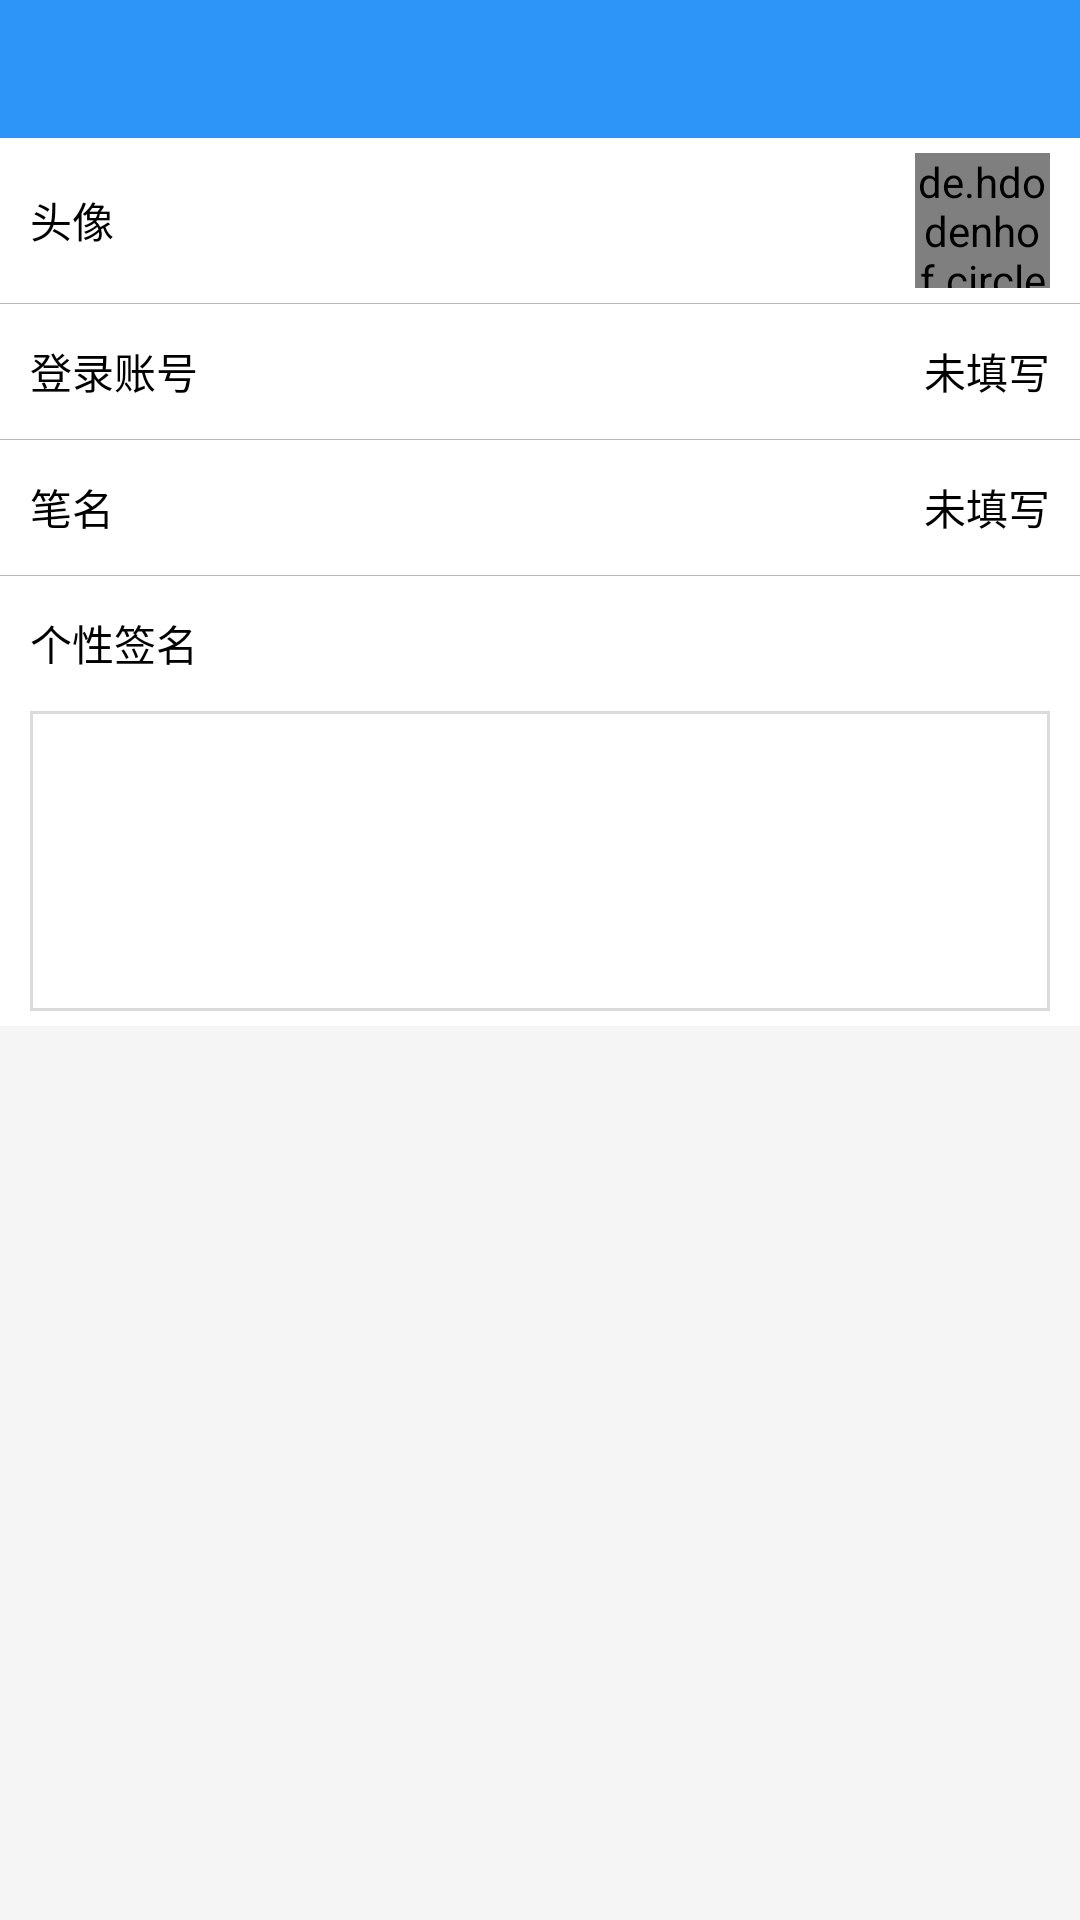

Produce the Android XML layout that renders to this screen, including the resource entries it uses.
<!-- AndroidManifest.xml: application theme AppTheme -->
<!-- res/layout/fragment_user_info.xml -->
<?xml version="1.0" encoding="utf-8"?>
<LinearLayout xmlns:android="http://schemas.android.com/apk/res/android"
    android:layout_width="match_parent"
    android:layout_height="match_parent"
    android:background="@color/white_bg"
    android:fitsSystemWindows="true"
    android:orientation="vertical">


    <include
        layout="@layout/actionbar"
        android:layout_width="match_parent"
        android:layout_height="46dp" />

    <RelativeLayout
        android:layout_width="match_parent"
       android:background="@color/white"
        android:layout_height="wrap_content">


        <TextView
            android:layout_width="wrap_content"
            android:layout_height="wrap_content"
            android:layout_alignParentLeft="true"
            android:layout_centerVertical="true"
            android:layout_marginLeft="10dp"
            android:text="头像"

            android:background="@null"
            android:textColor="@color/black"
            android:textSize="14sp" />

        <de.hdodenhof.circleimageview.CircleImageView
            android:id="@+id/iv_avatar"
            android:layout_width="45dp"
            android:layout_height="45dp"
            android:layout_alignParentRight="true"
            android:layout_centerVertical="true"
            android:layout_marginBottom="5dp"
            android:layout_marginRight="10dp"
            android:layout_marginTop="5dp"

            android:background="@null"
            android:src="@drawable/ic_default_head" />
    </RelativeLayout>

    <View
        android:layout_width="match_parent"
        android:layout_height="1px"
        android:background="@color/light_gray" />

    <RelativeLayout
        android:layout_width="match_parent"
        android:layout_height="wrap_content"
        android:background="@color/white"
        android:gravity="center_vertical">

        <TextView
            android:layout_width="75dp"
            android:layout_height="wrap_content"
            android:layout_marginLeft="10dp"
            android:text="登录账号"

            android:background="@null"
            android:textColor="@color/black"
            android:layout_centerVertical="true"
            android:textSize="14sp" />

        <TextView
            android:id="@+id/tv_account"
            android:layout_width="wrap_content"
            android:layout_height="45dp"
            android:background="@null"
            android:gravity="center_vertical"
            android:layout_alignParentRight="true"
            android:layout_centerVertical="true"
            android:paddingLeft="15dp"
            android:paddingRight="10dp"
            android:text="未填写"
            android:textSize="14sp"></TextView>
    </RelativeLayout>


    <View
        android:layout_width="match_parent"
        android:layout_height="1px"
        android:background="@color/light_gray" />

    <RelativeLayout
        android:id="@+id/rl_nick"
        android:clickable="true"
        android:background="@color/white"
        android:layout_width="match_parent"
        android:layout_height="wrap_content"
        android:gravity="center_vertical">

        <TextView
            android:layout_width="75dp"
            android:layout_height="wrap_content"
            android:layout_marginLeft="10dp"
            android:text="笔名"
            android:background="@null"
            android:textColor="@color/black"
            android:layout_centerVertical="true"
            android:textSize="14sp" />

        <TextView
            android:id="@+id/tv_nick"
            android:layout_width="wrap_content"
            android:layout_height="45dp"
            android:layout_alignParentRight="true"
            android:layout_centerVertical="true"
            android:background="@color/white"
            android:gravity="center_vertical"
            android:paddingLeft="15dp"
            android:paddingRight="10dp"
            android:text="未填写"
            android:textSize="14sp"></TextView>
    </RelativeLayout>

    <View
        android:layout_width="match_parent"
        android:layout_height="1px"
        android:background="@color/light_gray" />

    <LinearLayout
        android:layout_width="match_parent"
        android:layout_height="wrap_content"
        android:gravity="center_vertical"
        android:background="@color/white"
        android:orientation="vertical">

        <TextView
            android:layout_width="75dp"
            android:layout_height="45dp"
            android:layout_marginLeft="10dp"
            android:gravity="center_vertical"
            android:text="个性签名"
            android:background="@null"
            android:textColor="@color/black"
            android:textSize="14sp" />

        <TextView
            android:id="@+id/tv_sign"
            android:layout_width="match_parent"
            android:layout_height="100dp"
            android:layout_marginLeft="10dp"
            android:layout_marginRight="10dp"
            android:layout_marginBottom="5dp"
            android:background="@drawable/item_novel_bg"
            android:padding="5dp"
            android:textSize="14sp"></TextView>
    </LinearLayout>

</LinearLayout>
<!-- res/layout/actionbar.xml (included above) -->
<?xml version="1.0" encoding="utf-8"?>
<RelativeLayout xmlns:android="http://schemas.android.com/apk/res/android"
    android:layout_width="match_parent"
    android:layout_height="match_parent"
    android:background="@color/blue">


    <ImageView
        android:id="@+id/iv_back"
        android:layout_width="32dp"
        android:layout_height="32dp"
        android:layout_alignParentLeft="true"
        android:layout_centerVertical="true"
        android:layout_marginLeft="10dp"
        android:background="@null"
        android:padding="5dp"
        android:src="@drawable/ic_back"
        android:visibility="gone" />

    <TextView
        android:id="@+id/tv_left"
        android:layout_width="wrap_content"
        android:layout_height="wrap_content"
        android:layout_alignParentLeft="true"
        android:layout_centerVertical="true"
        android:layout_marginLeft="10dp"
        android:background="@null"
        android:padding="5dp"
        android:textColor="@color/text_1"
        android:textSize="16sp"
        android:visibility="gone" />

    <LinearLayout
        android:id="@+id/ll_title"
        android:layout_width="wrap_content"
        android:layout_height="wrap_content"
        android:layout_centerInParent="true"
        android:background="@null"
        android:gravity="center"
        android:orientation="vertical">

        <TextView
            android:id="@+id/tv_title"
            android:layout_width="wrap_content"
            android:layout_height="wrap_content"
            android:layout_centerInParent="true"
            android:background="@null"
            android:ellipsize="middle"
            android:maxWidth="150dp"
            android:singleLine="true"
            android:textColor="@color/text_1"
            android:textSize="17sp" />

        <TextView
            android:id="@+id/tv_sub_title"
            android:layout_width="wrap_content"
            android:layout_height="wrap_content"
            android:background="@null"
            android:textColor="@color/text_1"
            android:textSize="11sp"
            android:visibility="gone" />
    </LinearLayout>

    <ImageView
        android:id="@+id/iv_right"
        android:layout_width="32dp"
        android:layout_height="32dp"
        android:layout_alignParentRight="true"
        android:layout_centerVertical="true"
        android:layout_marginRight="10dp"
        android:background="@null"
        android:padding="5dp"
        android:src="@drawable/icon_add_white"
        android:visibility="gone" />

    <TextView
        android:id="@+id/tv_right"
        android:layout_width="wrap_content"
        android:layout_height="wrap_content"
        android:layout_alignParentRight="true"
        android:layout_centerVertical="true"
        android:layout_marginRight="10dp"
        android:background="@null"
        android:padding="5dp"
        android:text="新增"
        android:textColor="@color/text_1"
        android:textSize="16sp"
        android:visibility="gone" />

    <TextView
        android:id="@+id/tv_right_second"
        android:layout_width="wrap_content"
        android:layout_height="wrap_content"
        android:layout_centerVertical="true"
        android:layout_marginRight="10dp"
        android:layout_toLeftOf="@+id/tv_right"
        android:background="@null"
        android:padding="5dp"
        android:text="新增"
        android:textColor="@color/text_1"
        android:textSize="16sp"
        android:visibility="gone" />
</RelativeLayout>
<!-- resources referenced by this layout -->
<resources>
  <color name="black">#000000</color>
  <color name="blue">#2d95f7</color>
  <color name="light_gray">#b9b8b8</color>
  <color name="text_1">#ffffff</color>
  <color name="white">#ffffff</color>
  <color name="white_bg">#f5f5f5</color>
  <!-- drawable ic_default_head: png bitmap (drawable-xxhdpi, 8026 bytes) -->
  <!-- drawable icon_add_white: png bitmap (drawable-xxhdpi, 3169 bytes) -->
  <!-- drawable item_novel_bg (drawable) -->
  <?xml version="1.0" encoding="utf-8"?>
  <shape xmlns:android="http://schemas.android.com/apk/res/android"
      android:shape="rectangle">
      <solid android:color="@color/bg_1" />
      <stroke
          android:width="1dp"
          android:color="@color/border_1" />
  </shape>
  <style name="AppTheme" parent="Theme.AppCompat.Light.NoActionBar">
          
          <item name="colorPrimary">@color/colorPrimary</item>
          <item name="colorPrimaryDark">@color/colorPrimaryDark</item>
          <item name="colorAccent">@color/colorAccent</item>
          <item name="android:textColor">@color/black</item>
      </style>
  <color name="bg_1">#ffffff</color>
  <color name="border_1">#dcdbdb</color>
  <color name="colorPrimary">#2d95f7</color>
  <color name="colorPrimaryDark">#2d95f7</color>
  <color name="colorAccent">#4096ff</color>
</resources>
